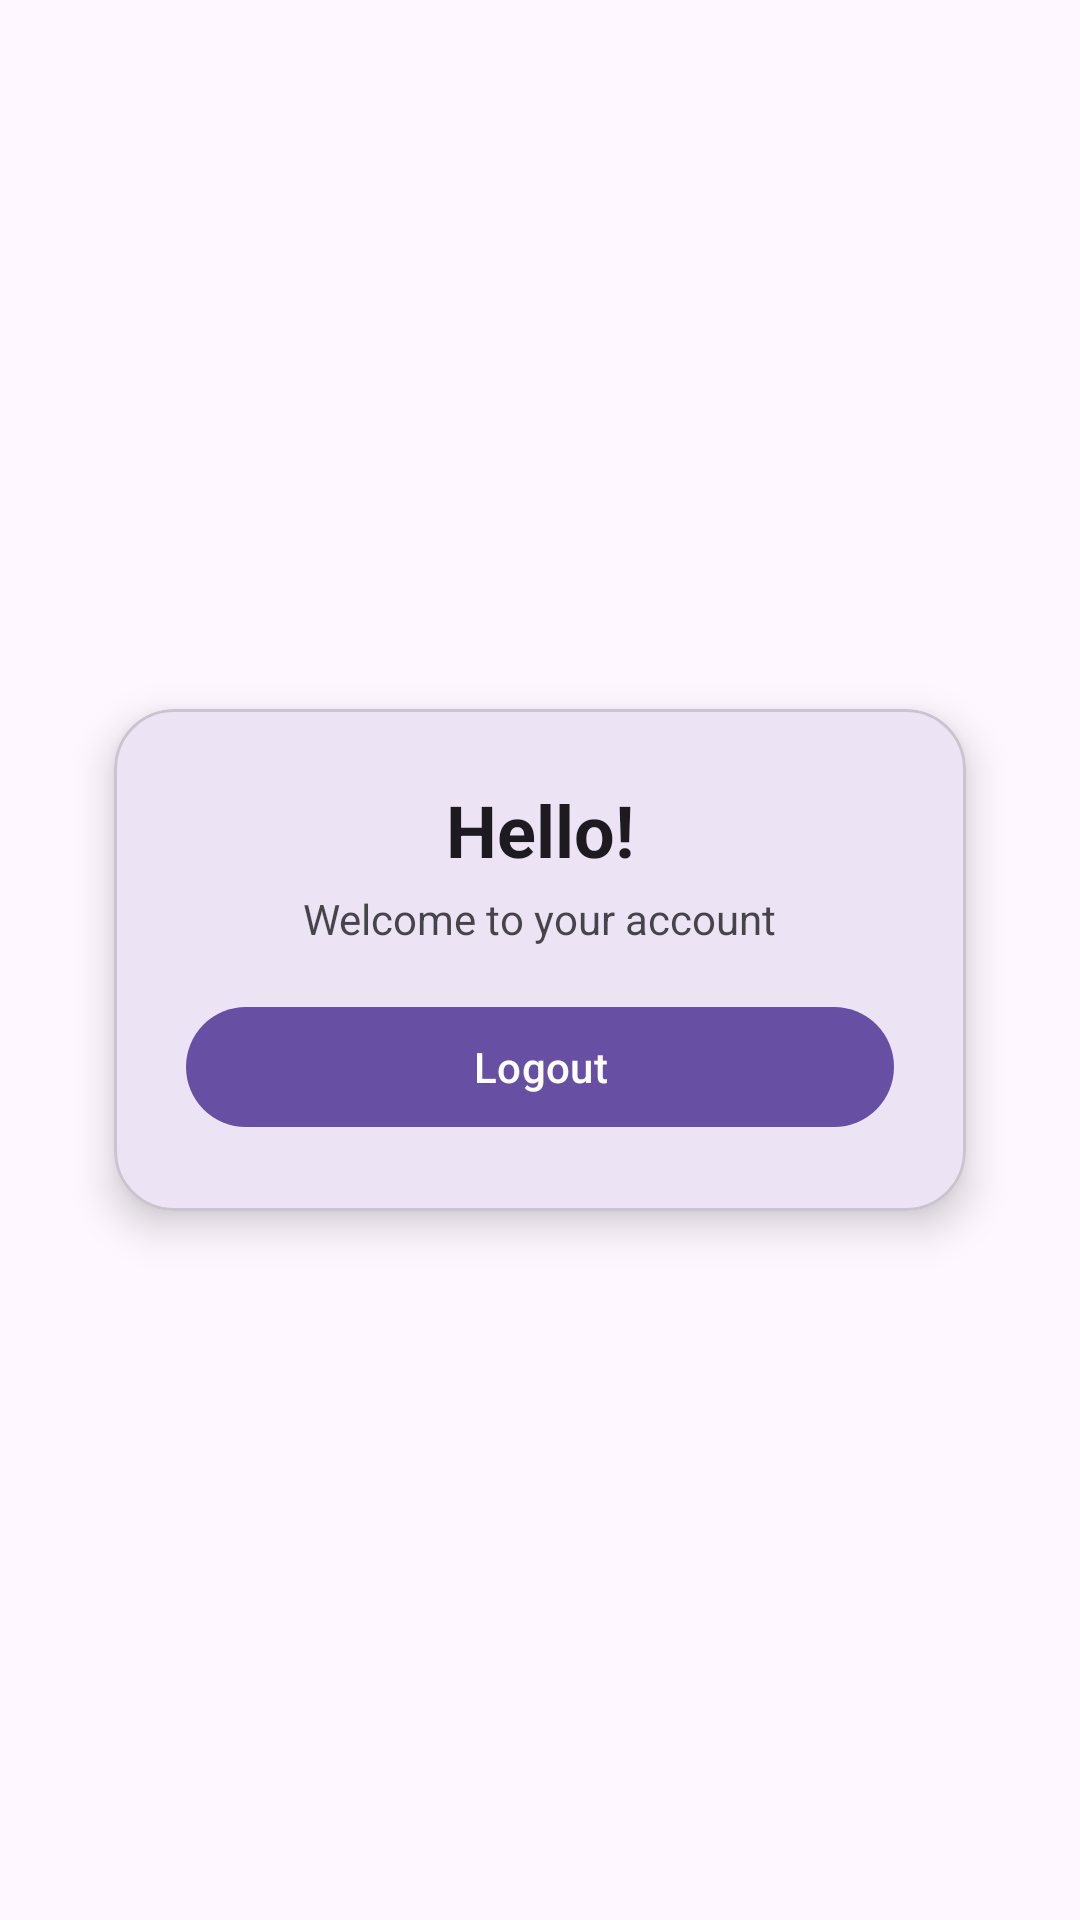

Here is an Android app screen rendered from its layout file. Give the layout XML and the strings, colors and styles it references.
<!-- AndroidManifest.xml: application theme Theme.HelloWorld -->
<!-- res/layout/activity_account.xml -->
<?xml version="1.0" encoding="utf-8"?>
<androidx.constraintlayout.widget.ConstraintLayout
    xmlns:android="http://schemas.android.com/apk/res/android"
    xmlns:app="http://schemas.android.com/apk/res-auto"
    xmlns:tools="http://schemas.android.com/tools"
    android:id="@+id/account_root"
    android:layout_width="match_parent"
    android:layout_height="match_parent"
    android:padding="24dp"
    android:background="?attr/colorSurface"
    tools:context=".AccountActivity">

    <com.google.android.material.card.MaterialCardView
        android:id="@+id/cardWelcome"
        android:layout_width="0dp"
        android:layout_height="wrap_content"
        app:cardUseCompatPadding="true"
        app:cardCornerRadius="20dp"
        app:cardElevation="8dp"
        app:layout_constraintTop_toTopOf="parent"
        app:layout_constraintBottom_toBottomOf="parent"
        app:layout_constraintStart_toStartOf="parent"
        app:layout_constraintEnd_toEndOf="parent">

        <LinearLayout
            android:layout_width="match_parent"
            android:layout_height="wrap_content"
            android:orientation="vertical"
            android:padding="24dp">

            <TextView
                android:id="@+id/tvGreeting"
                android:layout_width="wrap_content"
                android:layout_height="wrap_content"
                android:text="Hello!"
                android:textSize="24sp"
                android:textStyle="bold"
                android:layout_gravity="center_horizontal"
                android:paddingBottom="4dp"
                android:textColor="?attr/colorOnSurface"/>

            <TextView
                android:id="@+id/tvSubtitle"
                android:layout_width="wrap_content"
                android:layout_height="wrap_content"
                android:text="Welcome to your account"
                android:textSize="14sp"
                android:alpha="0.8"
                android:layout_gravity="center_horizontal"
                android:textColor="?attr/colorOnSurface"/>

            <com.google.android.material.button.MaterialButton
                android:id="@+id/btnLogout"
                android:layout_width="match_parent"
                android:layout_height="wrap_content"
                android:layout_marginTop="16dp"
                android:text="@string/btnLogout" />

        </LinearLayout>
    </com.google.android.material.card.MaterialCardView>

</androidx.constraintlayout.widget.ConstraintLayout>
<!-- resources referenced by this layout -->
<resources>
  <string name="btnLogout">Logout</string>
  <style name="Theme.HelloWorld" parent="Base.Theme.HelloWorld" />
  <style name="Base.Theme.HelloWorld" parent="Theme.Material3.Light.NoActionBar">
          <item name="android:forceDarkAllowed">false</item>
          <item name="android:windowBackground">#FFFFFF</item>
          
          
      </style>
</resources>
